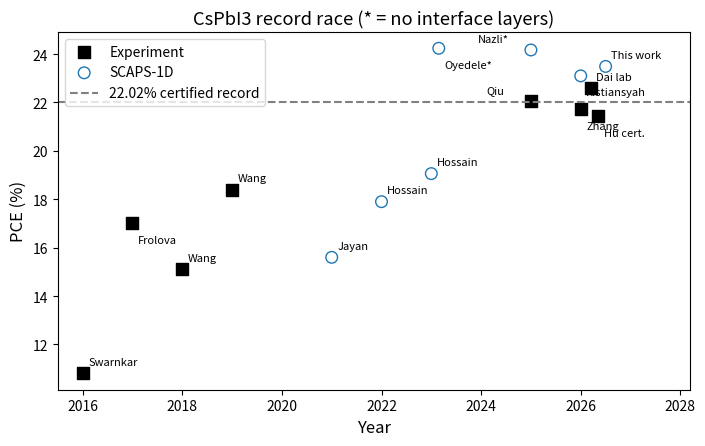

Python code for this plot: (Note: this script raises an exception after producing the figure.)
import matplotlib
matplotlib.use('Agg')
import matplotlib.pyplot as plt

FIG = '/home/touhid/Documents/leadpaper/outputs/figs/'
plt.rcParams.update({'font.size': 11, 'axes.labelsize': 12, 'xtick.labelsize': 10,
                     'ytick.labelsize': 10, 'legend.fontsize': 10})

exp = [(2016, 10.8, 'Swarnkar'), (2017, 17.0, 'Frolova'), (2018, 15.1, 'Wang'),
       (2019, 18.4, 'Wang'), (2025, 22.05, 'Qiu'), (2026, 21.71, 'Zhang'),
       (2026.2, 22.60, 'Dai lab'), (2026.35, 21.43, 'Hu cert.')]
sim = [(2021, 15.6, 'Jayan'), (2022, 17.9, 'Hossain'), (2023, 19.06, 'Hossain'),
       (2023.15, 24.24, 'Oyedele*'), (2025, 24.17, 'Nazli*'), (2026, 23.1, 'Ristiansyah'),
       (2026.5, 23.49, 'This work')]
plt.figure(figsize=(7.2, 4.6))
plt.scatter([e[0] for e in exp], [e[1] for e in exp], s=70, marker='s', color='black', label='Experiment')
plt.scatter([s[0] for s in sim], [s[1] for s in sim], s=70, facecolors='none', edgecolors='tab:blue', label='SCAPS-1D')
offs = {'Swarnkar': (4, 6), 'Frolova': (4, -14), 'Wang': (4, 6), 'Qiu': (-32, 6), 'Zhang': (4, -14),
        'Dai lab': (4, 6), 'Hu cert.': (4, -14), 'Jayan': (4, 6), 'Hossain': (4, 6),
        'Oyedele*': (4, -14), 'Nazli*': (-38, 6), 'Ristiansyah': (4, -14), 'This work': (4, 6)}
for x, y, lab in exp + sim:
    plt.annotate(lab, (x, y), textcoords='offset points', xytext=offs[lab], fontsize=8)
plt.axhline(22.02, ls='--', color='gray', label='22.02% certified record')
plt.xlabel('Year'); plt.ylabel('PCE (%)'); plt.legend(loc='upper left')
plt.xlim(2015.5, 2028.2)
plt.title('CsPbI3 record race (* = no interface layers)')
plt.tight_layout(); plt.savefig(FIG + 'fig_timeline.png', dpi=110)

layers = [('ITO\n(front)', 4.0, 3.5), ('TiO2\nETL', 4.0, 3.2), ('CsPbI3\nabsorber', 3.928, 1.65),
          ('CBTS\nHTL', 3.6, 1.9)]
plt.figure(figsize=(7.2, 4.8))
ax = plt.gca()
for i, (name, chi, eg) in enumerate(layers):
    cb, vb = -chi, -(chi + eg)
    ax.fill_between([i - 0.4, i + 0.4], [cb, cb], [vb, vb], alpha=0.25)
    ax.plot([i - 0.4, i + 0.4], [cb, cb], color='tab:blue', lw=2.5)
    ax.plot([i - 0.4, i + 0.4], [vb, vb], color='tab:red', lw=2.5)
    ax.text(i, cb + 0.12, f'{cb:.2f}', ha='center', fontsize=10, color='tab:blue')
    ax.text(i, vb - 0.22, f'{vb:.2f}', ha='center', fontsize=10, color='tab:red')
    ax.text(i, -1.75, name, ha='center', fontsize=11)
ax.plot([3.6, 4.4], [-5.5, -5.5], color='black', lw=3)
ax.text(4.0, -5.3, 'Ni 5.5 eV', ha='center', fontsize=10)
ax.annotate('', xy=(0.82, -4.0), xytext=(1.18, -3.93), arrowprops=dict(arrowstyle='<->'))
ax.text(1.0, -3.68, 'CBO +0.07', ha='center', fontsize=10)
ax.set_xlim(-0.6, 4.6); ax.set_ylim(-8.2, -1.2)
ax.set_xticks([]); ax.set_ylabel('Energy (eV, vacuum = 0)')
ax.set_title('Champion band alignment (CBO +0.07 eV, VBO -0.22 eV)')
plt.tight_layout(); plt.savefig(FIG + 'fig_align.png', dpi=110)
print('figs fixed')
